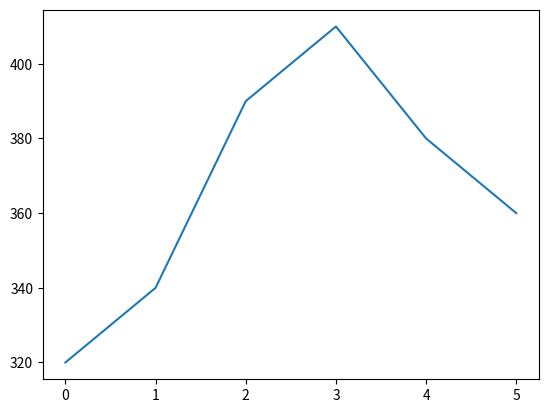
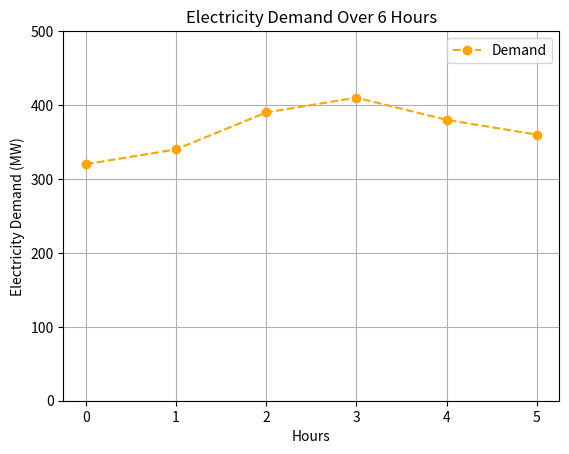
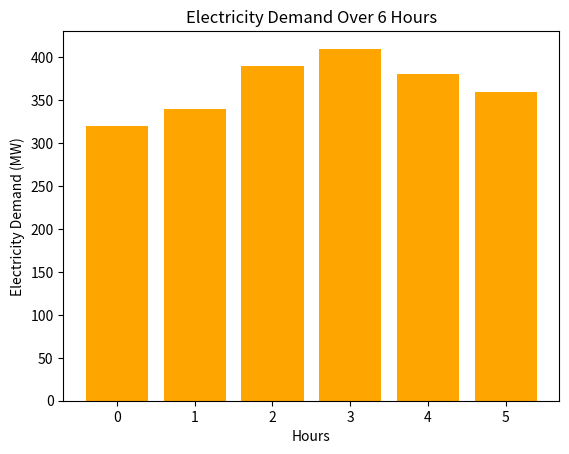
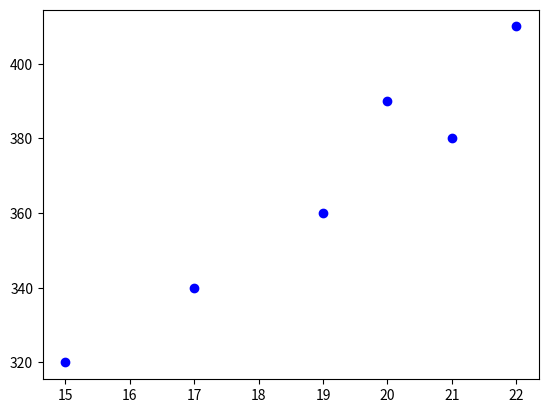
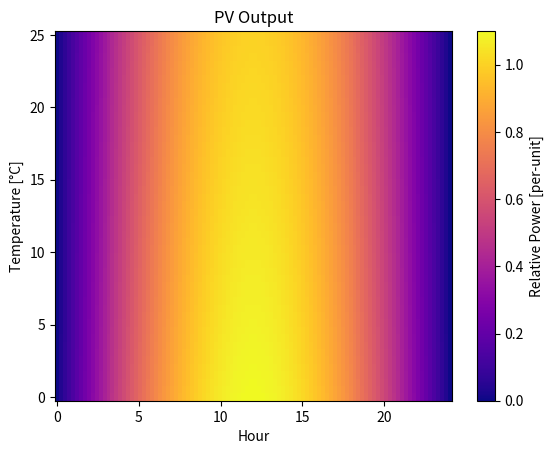
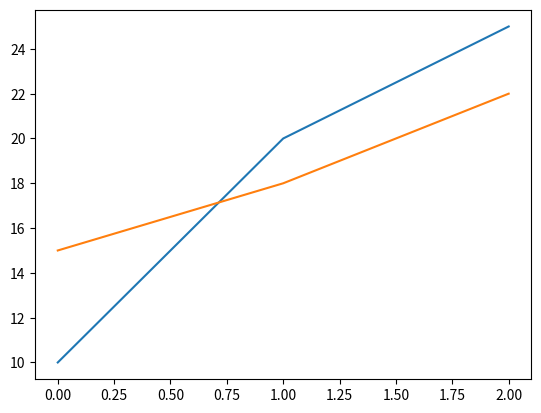
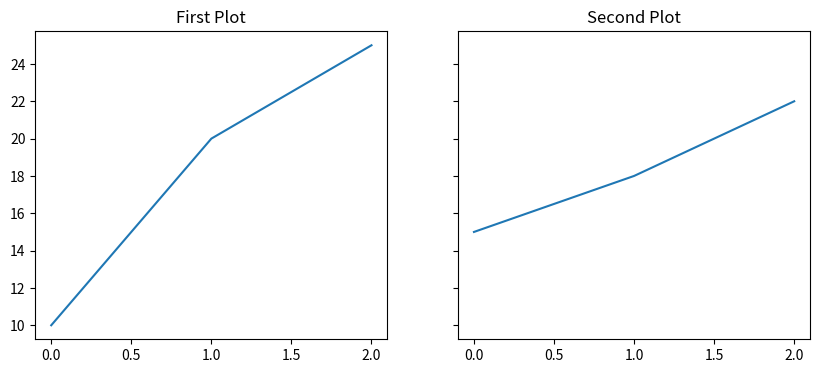

Source code (Python) for these figures, in order:
import numpy as np
import matplotlib.pyplot as plt

a = np.array([9, 0, 2, 1, 0])
a

b = np.array([[5, 3, 1, 9], [9, 2, 3, 0]], dtype=np.float64)
b

a.dtype

a.shape

b.dtype

b.shape

np.zeros((4, 4))

np.ones((2, 2, 3))

np.full((3, 2), np.e)

np.random.rand(4, 2)

np.arange(10)

np.arange(2, 4.01, 0.25)

np.linspace(2, 4, 21)

b[1, 2]

b[0]

# get some whole columns
b[:, 3]

b[0:2, 0:2]

b * 2

c = np.array([[1, 2, 3, 4], [5, 6, 7, 8]], dtype=np.float64)
c

b + c

np.cos(b)

import time

start = time.time()
squares = [x**2 for x in range(10_000_000)]
end = time.time()
print(f"Time taken with pure Python: {end - start:.4f} seconds")

start = time.time()
np.arange(10_000_000) ** 2
end = time.time()
print(f"Time taken with NumPy: {end - start:.4f} seconds")

d = np.array([10, 20, 30, 40], dtype=np.float64)
d

b + d

x = np.ones((3, 4))
y = np.array([1, 2, 3, 4])

x.shape

y.shape

x + y

x = np.ones((3, 4))
y = np.array([1, 2, 3])

x.shape

y.shape

try:
    x + y
except ValueError as e:
    print(e)

b

b.sum()

b.mean(axis=1)  # mean of each row

b.mean(axis=0)  # mean of each column

values = np.array([10, 20, 30, 40, 50])
mask = values > 25

mask

values[mask]

demand = np.array([320, 340, 390, 410, 380, 360])
hours = np.arange(6)

plt.plot(hours, demand)

plt.plot(hours, demand, marker="o", linestyle="--", color="orange", label="Demand")
plt.xlabel("Hours")
plt.ylabel("Electricity Demand (MW)")
plt.title("Electricity Demand Over 6 Hours")
plt.ylim(0, 500)
plt.legend()
plt.grid()

plt.bar(hours, demand, color="orange", label="Demand")
plt.xlabel("Hours")
plt.ylabel("Electricity Demand (MW)")
plt.title("Electricity Demand Over 6 Hours")

temp = np.array([15, 17, 20, 22, 21, 19])
plt.scatter(temp, demand, color="blue")

x = np.linspace(0, 24, 100)  # hours
y = np.linspace(0, 25, 50)  # temperatures
xx, yy = np.meshgrid(x, y)

xx.shape

yy.shape

pv_output = np.maximum(0, np.sin(np.pi * xx / 24) * (1 - 0.004 * (yy - 25)))
pv_output

plt.pcolormesh(xx, yy, pv_output, cmap="plasma")
plt.xlabel("Hour")
plt.ylabel("Temperature [°C]")
plt.title("PV Output")
plt.colorbar(label="Relative Power [per-unit]")

fig, ax = plt.subplots()
ax.plot([0, 1, 2], [10, 20, 25])
ax.plot([0, 1, 2], [15, 18, 22])

fig, axes = plt.subplots(1, 2, figsize=(10, 4), sharey=True)
axes[0].plot([0, 1, 2], [10, 20, 25])
axes[0].set_title("First Plot")
axes[1].plot([0, 1, 2], [15, 18, 22])
axes[1].set_title("Second Plot")
